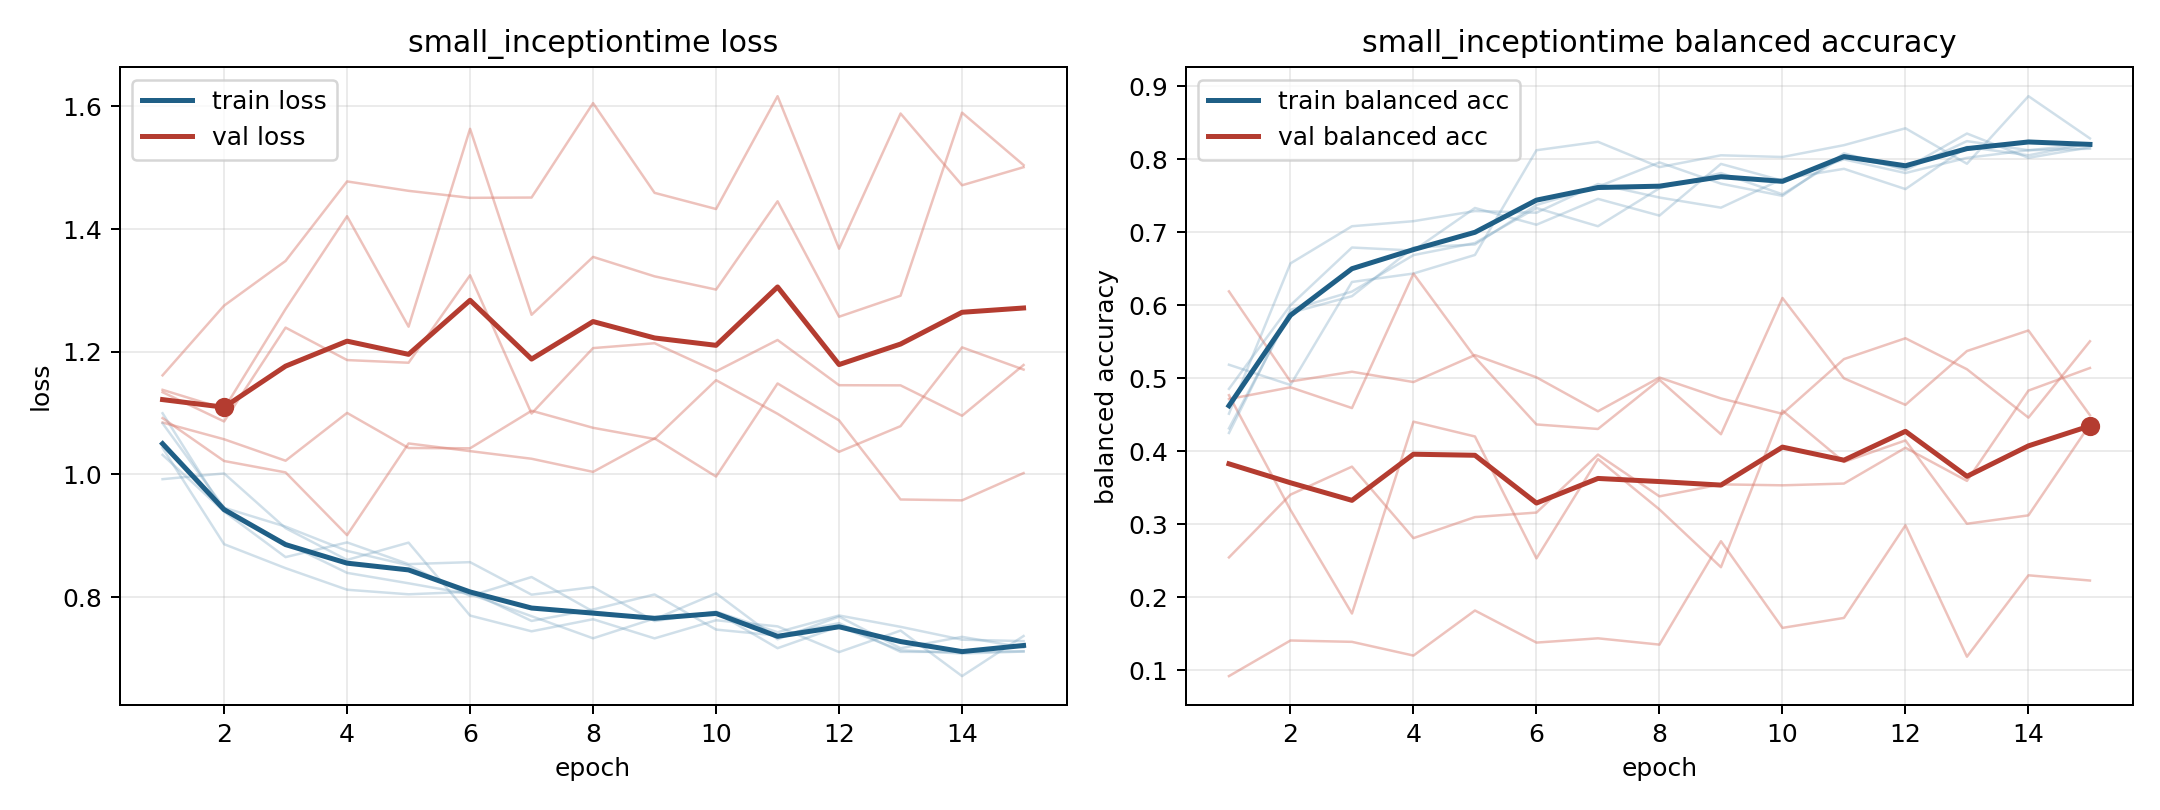

The file beside this chart, header and first rows:
model, fold, epoch, train_loss, train_balanced_accuracy, val_loss, val_balanced_accuracy
small_inceptiontime, 1, 1, 1.043, 0.4514, 1.161, 0.09173
small_inceptiontime, 1, 2, 0.8862, 0.6574, 1.275, 0.1405
small_inceptiontime, 1, 3, 0.8471, 0.7083, 1.348, 0.1387
small_inceptiontime, 1, 4, 0.8119, 0.7153, 1.478, 0.1199
small_inceptiontime, 1, 5, 0.8045, 0.7292, 1.462, 0.1816
small_inceptiontime, 1, 6, 0.8086, 0.7269, 1.451, 0.1377
small_inceptiontime, 1, 7, 0.761, 0.7662, 1.451, 0.1435
small_inceptiontime, 1, 8, 0.7797, 0.7477, 1.605, 0.1349
small_inceptiontime, 1, 9, 0.8042, 0.7338, 1.459, 0.2766
small_inceptiontime, 1, 10, 0.7469, 0.7731, 1.433, 0.1578
small_inceptiontime, 1, 11, 0.7372, 0.787, 1.617, 0.1715
small_inceptiontime, 1, 12, 0.7574, 0.7593, 1.368, 0.2984
small_inceptiontime, 1, 13, 0.7106, 0.8171, 1.588, 0.1183
small_inceptiontime, 1, 14, 0.7106, 0.8056, 1.471, 0.2299
small_inceptiontime, 1, 15, 0.7116, 0.8218, 1.501, 0.2227
small_inceptiontime, 2, 1, 0.9922, 0.5185, 1.138, 0.4768
small_inceptiontime, 2, 2, 1.002, 0.4907, 1.107, 0.3196
small_inceptiontime, 2, 3, 0.9123, 0.6319, 1.27, 0.1775
small_inceptiontime, 2, 4, 0.8605, 0.6435, 1.421, 0.4405
small_inceptiontime, 2, 5, 0.8887, 0.669, 1.241, 0.4202
small_inceptiontime, 2, 6, 0.7698, 0.8125, 1.564, 0.2531
small_inceptiontime, 2, 7, 0.7441, 0.8241, 1.26, 0.3892
small_inceptiontime, 2, 8, 0.7638, 0.7894, 1.355, 0.3201
small_inceptiontime, 2, 9, 0.7326, 0.8056, 1.323, 0.241
small_inceptiontime, 2, 10, 0.7621, 0.8032, 1.301, 0.4557
small_inceptiontime, 2, 11, 0.7522, 0.8194, 1.445, 0.3853
small_inceptiontime, 2, 12, 0.7102, 0.8426, 1.257, 0.4147
small_inceptiontime, 2, 13, 0.7453, 0.794, 1.291, 0.3006
small_inceptiontime, 2, 14, 0.6711, 0.8866, 1.59, 0.3121
small_inceptiontime, 2, 15, 0.7364, 0.8287, 1.504, 0.4366
small_inceptiontime, 3, 1, 1.1, 0.4313, 1.085, 0.619
small_inceptiontime, 3, 2, 0.9403, 0.5896, 1.057, 0.4955
small_inceptiontime, 3, 3, 0.8882, 0.6125, 1.022, 0.5089
small_inceptiontime, 3, 4, 0.8394, 0.6792, 1.1, 0.4948
small_inceptiontime, 3, 5, 0.8224, 0.6833, 1.043, 0.5318
small_inceptiontime, 3, 6, 0.8046, 0.7375, 1.043, 0.5012
small_inceptiontime, 3, 7, 0.7687, 0.7625, 1.104, 0.4547
small_inceptiontime, 3, 8, 0.7327, 0.7958, 1.076, 0.5009
small_inceptiontime, 3, 9, 0.7651, 0.7667, 1.058, 0.4723
small_inceptiontime, 3, 10, 0.7749, 0.75, 1.154, 0.4513
small_inceptiontime, 3, 11, 0.7166, 0.8083, 1.099, 0.5262
small_inceptiontime, 3, 12, 0.7518, 0.7854, 1.037, 0.5548
small_inceptiontime, 3, 13, 0.7132, 0.825, 1.079, 0.5123
small_inceptiontime, 3, 14, 0.7079, 0.8125, 1.207, 0.446
small_inceptiontime, 3, 15, 0.7111, 0.8208, 1.171, 0.5507
small_inceptiontime, 4, 1, 1.032, 0.4854, 1.134, 0.2544
small_inceptiontime, 4, 2, 0.9394, 0.6, 1.086, 0.3404
small_inceptiontime, 4, 3, 0.8651, 0.6792, 1.239, 0.3788
small_inceptiontime, 4, 4, 0.8891, 0.675, 1.186, 0.2808
small_inceptiontime, 4, 5, 0.8537, 0.7333, 1.182, 0.3097
small_inceptiontime, 4, 6, 0.8569, 0.7104, 1.325, 0.3159
small_inceptiontime, 4, 7, 0.8039, 0.7458, 1.099, 0.3954
small_inceptiontime, 4, 8, 0.8162, 0.7229, 1.206, 0.3381
small_inceptiontime, 4, 9, 0.7607, 0.7938, 1.214, 0.3546
small_inceptiontime, 4, 10, 0.7763, 0.7708, 1.168, 0.3532
small_inceptiontime, 4, 11, 0.7426, 0.8, 1.219, 0.3556
small_inceptiontime, 4, 12, 0.7699, 0.7812, 1.145, 0.4047
small_inceptiontime, 4, 13, 0.7514, 0.8021, 1.145, 0.3593
small_inceptiontime, 4, 14, 0.7305, 0.8125, 1.096, 0.4831
small_inceptiontime, 4, 15, 0.7281, 0.8146, 1.178, 0.514
... 15 more rows
